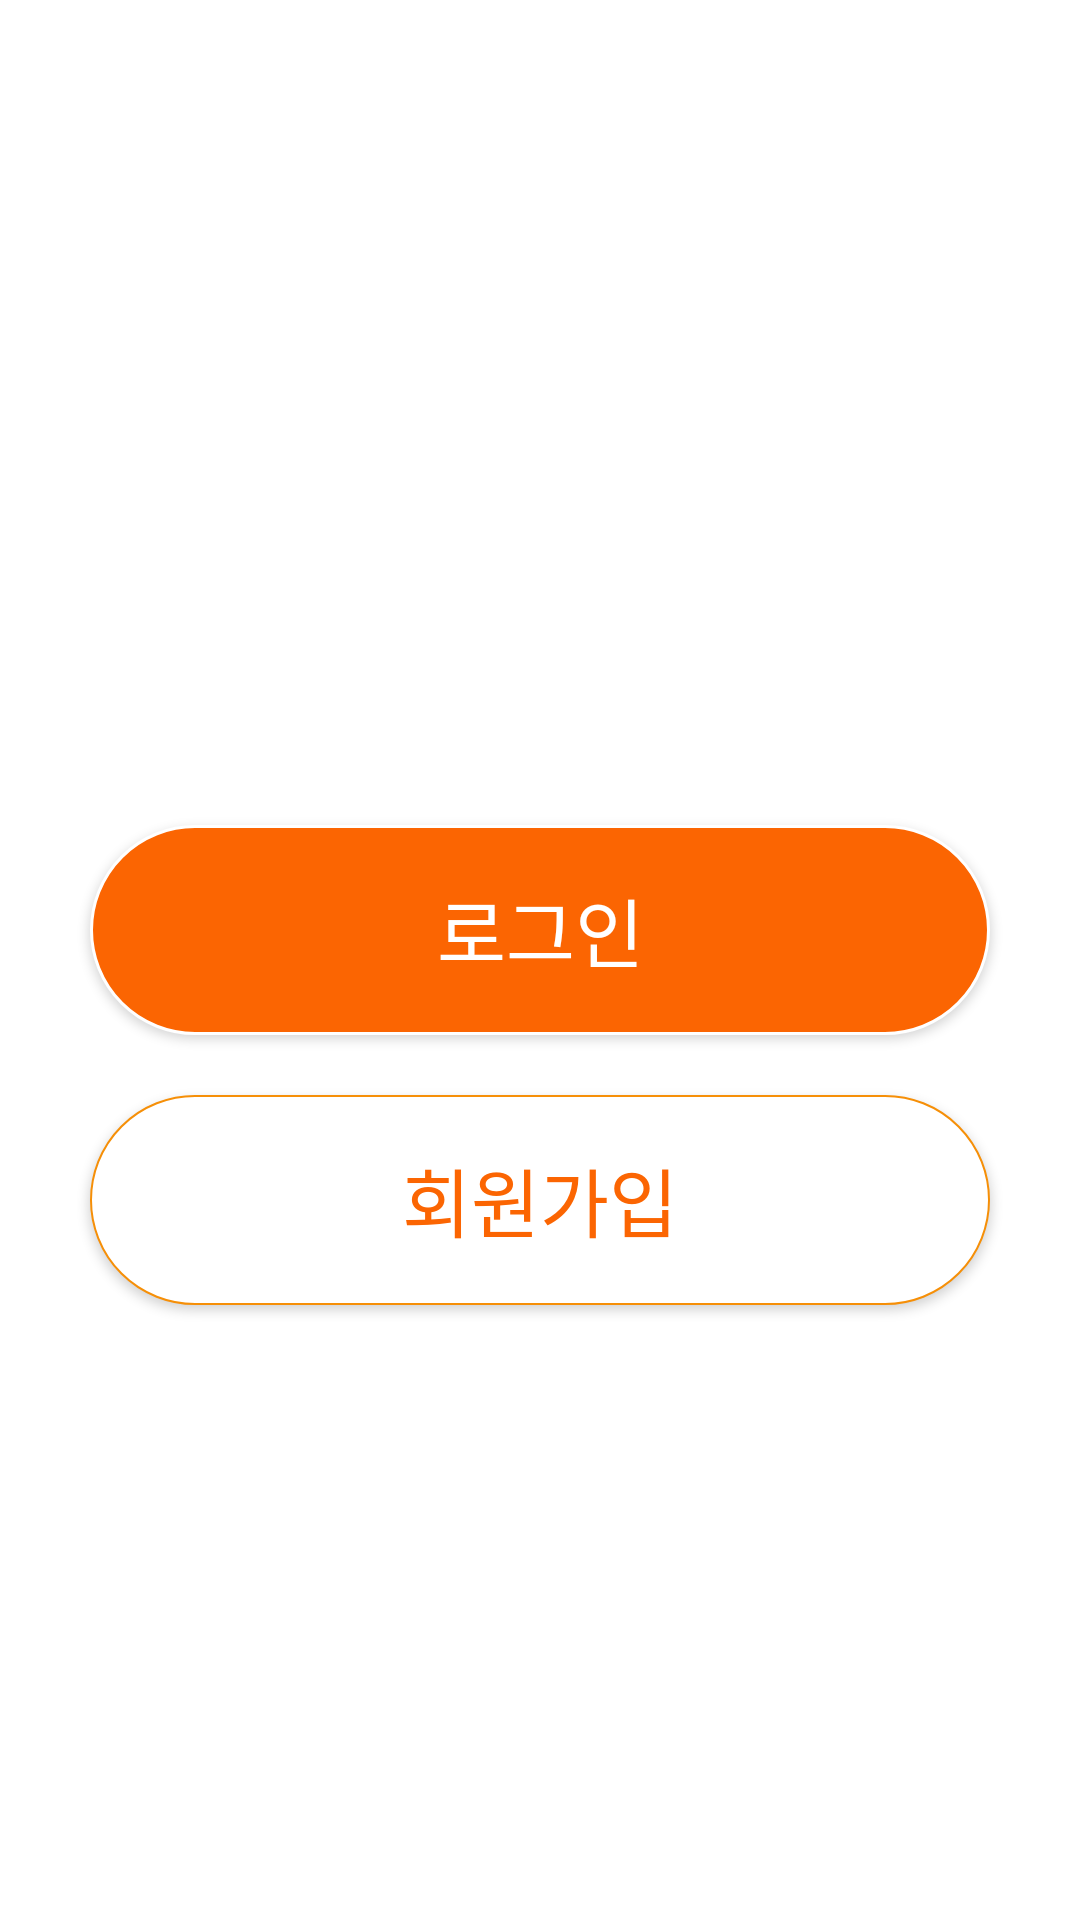

Here is an Android app screen rendered from its layout file. Give the layout XML and the strings, colors and styles it references.
<!-- AndroidManifest.xml: application theme Theme.Day_28App -->
<!-- res/layout/activity_slected_login_signup.xml -->
<?xml version="1.0" encoding="utf-8"?>
<LinearLayout xmlns:android="http://schemas.android.com/apk/res/android"
    android:orientation="vertical"
    android:layout_width="match_parent"
    android:layout_height="match_parent">
    <LinearLayout
        android:orientation="vertical"
        android:layout_weight="5"
        android:layout_width="match_parent"
        android:layout_height="match_parent">
        <ImageView

            android:layout_width="match_parent"
            android:layout_height="400px"
            android:scaleType="centerCrop"
            android:src="@drawable/login_sign_bg_top_center">

        </ImageView>
        <TextView
            android:id="@+id/motivation_txt"
            android:layout_marginTop="70dp"
            android:gravity="center"
            android:layout_marginBottom="20dp"
            android:textSize="16dp"
            android:fontFamily="@font/suit_b"
            android:lineSpacingExtra="5dp"
            android:autoSizeTextType="uniform"
            android:layout_width="match_parent"
            android:layout_height="wrap_content">
        </TextView>

        <androidx.appcompat.widget.AppCompatButton
            android:textSize="25dp"
            android:layout_marginTop="30dp"
            android:fontFamily="@font/suit_b"
            android:textColor="#FFFFFF"
            android:text="로그인"
            android:layout_marginBottom="20dp"
            android:background="@drawable/button_orange"
            android:id="@+id/loginScreenOpenBtn"
            android:layout_gravity="center"
            android:layout_width="300dp"
            android:layout_height="70dp">

        </androidx.appcompat.widget.AppCompatButton>


        <androidx.appcompat.widget.AppCompatButton
            android:textSize="25dp"
            android:fontFamily="@font/suit_b"
            android:textColor="#FB6502"
            android:text="회원가입"
            android:background="@drawable/button_white"
            android:id="@+id/SignScreenOpenBtn"
            android:layout_gravity="center"
            android:layout_width="300dp"
            android:layout_height="70dp">

        </androidx.appcompat.widget.AppCompatButton>
    </LinearLayout>

</LinearLayout>
<!-- resources referenced by this layout -->
<resources>
  <!-- drawable button_orange (drawable) -->
  <?xml version="1.0" encoding="utf-8"?>
  <selector xmlns:android="http://schemas.android.com/apk/res/android">
      <item android:state_pressed="false">
          <shape xmlns:android="http://schemas.android.com/apk/res/android">
              <solid android:color="#FB6502">
  
              </solid>
  
              <stroke android:color="#FFFFFF"
                  android:width="1dp">
  
              </stroke>
              <corners
                  android:topLeftRadius="200dp"
                  android:topRightRadius="200dp"
                  android:bottomLeftRadius="200dp"
                  android:bottomRightRadius="200dp">
  
              </corners>
          </shape>
      </item>
      <item android:state_pressed="true">
          <shape xmlns:android="http://schemas.android.com/apk/res/android">
              <solid android:color="#FF9800">
  
              </solid>
  
              <stroke android:color="#FB6502"
                  android:width="0.5dp">
  
              </stroke>
              <corners
                  android:topLeftRadius="200dp"
                  android:topRightRadius="200dp"
                  android:bottomLeftRadius="200dp"
                  android:bottomRightRadius="200dp">
  
              </corners>
          </shape>
      </item>
  </selector>
  <!-- drawable button_white (drawable) -->
  <?xml version="1.0" encoding="utf-8"?>
  <selector xmlns:android="http://schemas.android.com/apk/res/android">
      <item android:state_pressed="true">
          <shape xmlns:android="http://schemas.android.com/apk/res/android">
              <solid android:color="#FF9800">
  
              </solid>
  
              <stroke android:color="#FFFFFF"
                  android:width="1dp">
  
              </stroke>
              <corners
                  android:topLeftRadius="200dp"
                  android:topRightRadius="200dp"
                  android:bottomLeftRadius="200dp"
                  android:bottomRightRadius="200dp">
  
              </corners>
          </shape>
      </item>
      <item android:state_pressed="false">
          <shape xmlns:android="http://schemas.android.com/apk/res/android">
              <solid android:color="#FFFFFF">
  
              </solid>
  
              <stroke android:color="#F68F07"
                  android:width="0.5dp">
  
              </stroke>
              <corners
                  android:topLeftRadius="200dp"
                  android:topRightRadius="200dp"
                  android:bottomLeftRadius="200dp"
                  android:bottomRightRadius="200dp">
  
              </corners>
          </shape>
      </item>
  </selector>
  <style name="Theme.Day_28App" parent="Theme.MaterialComponents.DayNight.DarkActionBar">
          
          <item name="windowNoTitle">true</item>
          <item name="colorPrimary">@color/purple_500</item>
          <item name="colorPrimaryVariant">@color/purple_700</item>
          <item name="colorOnPrimary">@color/white</item>
          
          <item name="colorSecondary">@color/teal_200</item>
          <item name="colorSecondaryVariant">@color/teal_700</item>
          <item name="colorOnSecondary">@color/black</item>
          
          <item name="android:statusBarColor" tools:targetApi="21">?attr/colorPrimaryVariant</item>
          
      </style>
  <!-- not gathered from this repository: default colours our renderer supplied (Android Studio template values) -->
  <color name="purple_500">#FF6200EE</color>
  <color name="purple_700">#FF3700B3</color>
  <color name="teal_200">#FF03DAC5</color>
  <color name="teal_700">#FF018786</color>
  <color name="black">#FF000000</color>
  <color name="white">#FFFFFFFF</color>
</resources>
